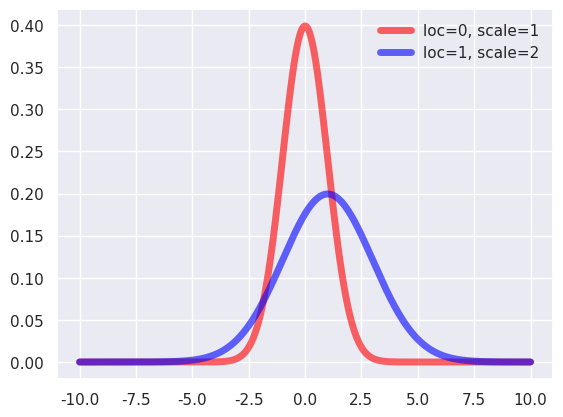

Python code for this plot:
#NormalRandomVariablePDF.py
from scipy.stats import norm
import matplotlib.pyplot as plt
import numpy as np
import seaborn
seaborn.set()

fig, ax = plt.subplots(1,1)
norm_0 = norm(loc= 0, scale = 1)
norm_1 = norm(loc= 1, scale = 2)

x = np.linspace(-10, 10, 1000)
ax.plot(x, norm_0.pdf(x), color='red',lw=5, alpha=0.6, label='loc=0, scale=1')
ax.plot(x, norm_1.pdf(x), color='blue',lw=5, alpha=0.6, label='loc=1, scale=2')
ax.legend(loc='best', frameon=False)

plt.show()